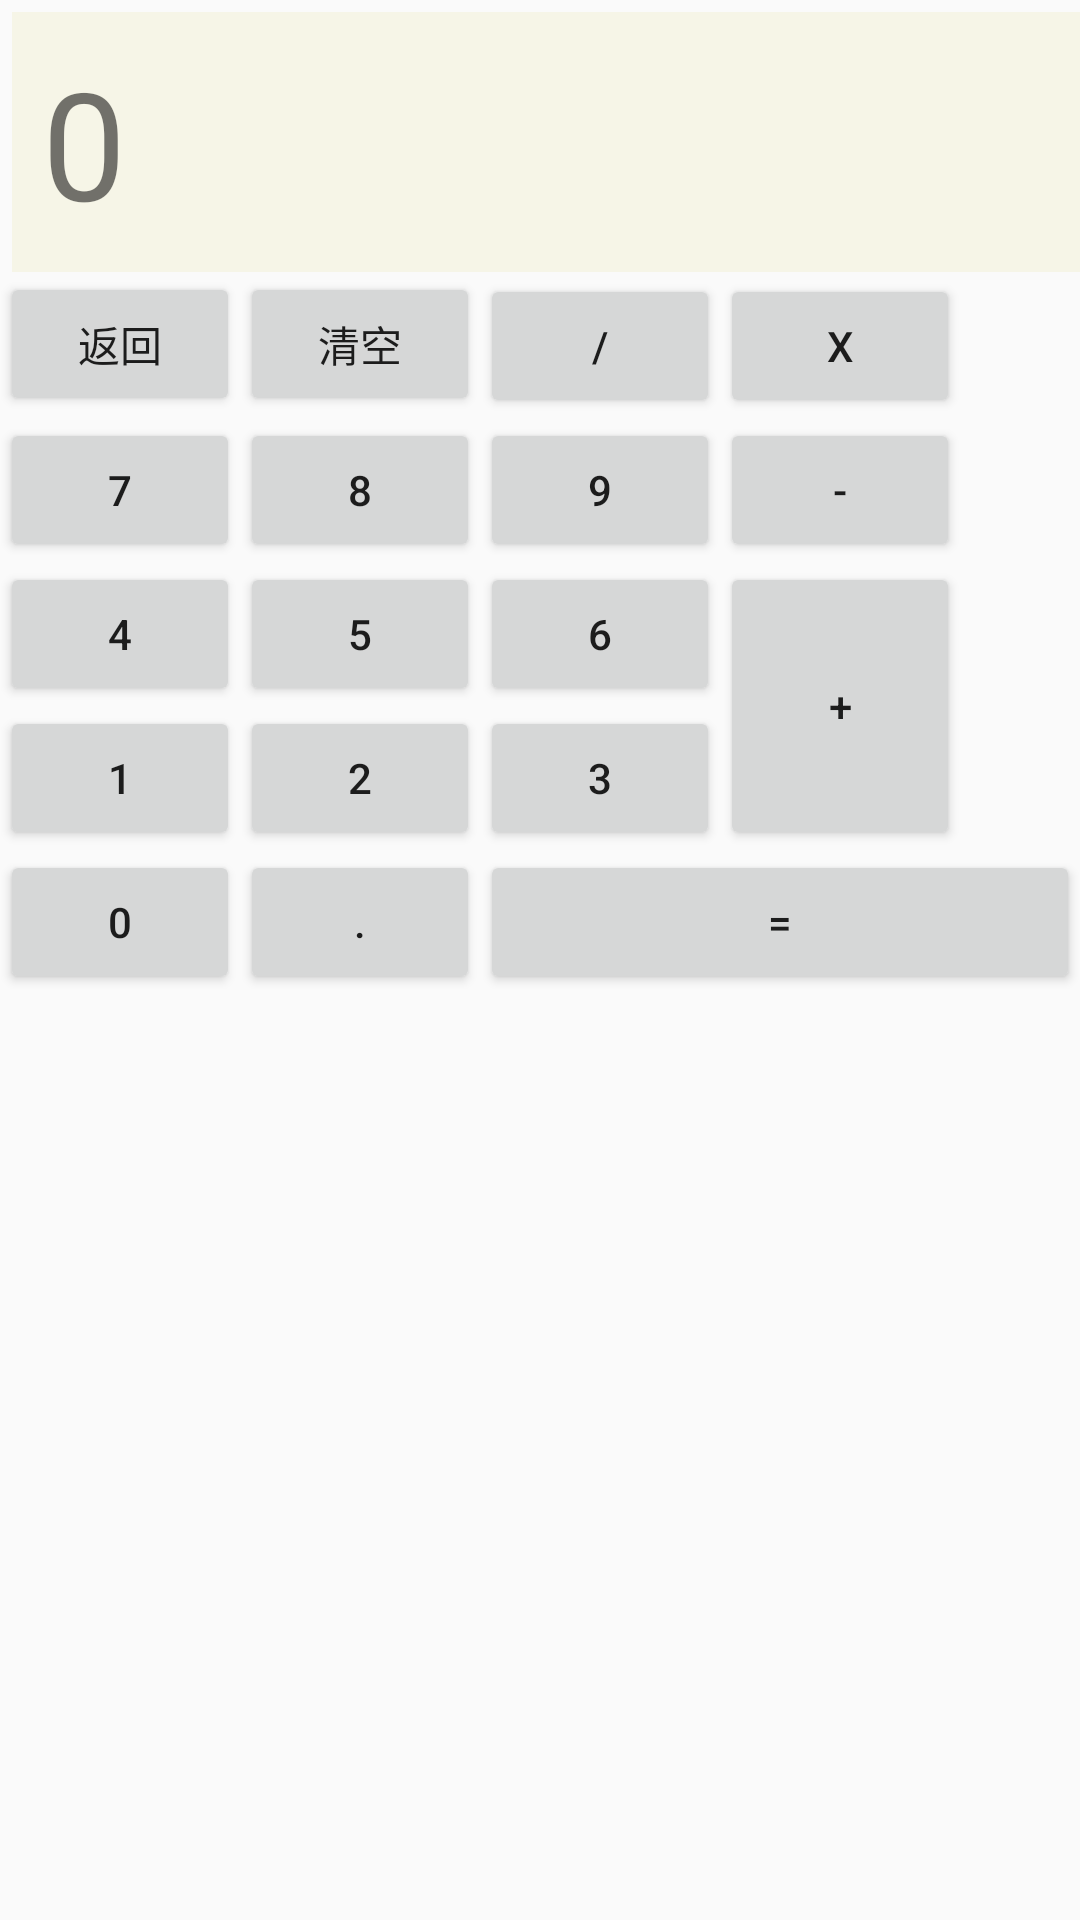

Produce the Android XML layout that renders to this screen, including the resource entries it uses.
<!-- AndroidManifest.xml: application theme Theme.Application1 -->
<!-- res/layout/hw2_2activity_gridayout.xml -->
<?xml version="1.0" encoding="utf-8"?>
<GridLayout xmlns:android="http://schemas.android.com/apk/res/android"
    android:layout_width="match_parent"
    android:layout_height="wrap_content"
    android:rowCount="6"
    android:columnCount="4">
    <TextView
        android:layout_height="wrap_content"
        android:layout_width="match_parent"
        android:text="0"
        android:textSize="50dp"
        android:layout_marginLeft="4dp"
        android:layout_marginTop="4dp"
        android:padding="10dp"
        android:layout_columnSpan="4"
        android:background="#F6F5E7"
        />
    <Button
        android:text="返回"
        android:layout_width="80dp"
        />
    <Button
        android:text="清空"
        android:layout_width="80dp"
        />
    <Button
        android:text="/"
        android:layout_width="80dp"
        />
    <Button
        android:text="x"
        android:layout_width="80dp"
        />
    <Button
        android:text="7"
        android:layout_width="80dp"
        />
    <Button
        android:text="8"
        android:layout_width="80dp"
        />
    <Button
        android:text="9"
        android:layout_width="80dp"
        />
    <Button
        android:text="-"
        android:layout_width="80dp"
        />
    <Button
        android:text="4"
        android:layout_width="80dp"
        />
    <Button
        android:text="5"
        android:layout_width="80dp"
        />
    <Button
        android:text="6"
        android:layout_width="80dp"
        />
    <Button
        android:text="+"
        android:layout_width="80dp"
        android:layout_rowSpan="2"
        android:layout_gravity="fill_vertical"
        />
    <Button
        android:text="1"
        android:layout_width="80dp"
        />
    <Button
        android:text="2"
        android:layout_width="80dp"
        />
    <Button
        android:text="3"
        android:layout_width="80dp"
        />
    <Button
        android:text="0"
        android:layout_width="80dp"
        />
    <Button
        android:text="."
        android:layout_width="80dp"
        />
    <Button
        android:text="="
        android:layout_width="80dp"
        android:layout_columnSpan="2"
        android:layout_gravity="fill_horizontal"
        />
</GridLayout>
<!-- resources referenced by this layout -->
<resources>
  <style name="Theme.Application1" parent="Theme.AppCompat.DayNight.DarkActionBar">
          
          <item name="colorPrimary">#673AB7</item>
          <item name="colorPrimaryVariant">@color/purple_700</item>
          <item name="colorOnPrimary">@color/white</item>
          
          <item name="colorSecondary">@color/teal_200</item>
          <item name="colorSecondaryVariant">@color/teal_700</item>
          <item name="colorOnSecondary">@color/black</item>
          
          <item name="android:statusBarColor" tools:targetApi="l">?attr/colorPrimaryVariant</item>
          
      </style>
  <!-- not gathered from this repository: default colours our renderer supplied (Android Studio template values) -->
  <color name="purple_700">#FF3700B3</color>
  <color name="teal_200">#FF03DAC5</color>
  <color name="teal_700">#FF018786</color>
  <color name="black">#FF000000</color>
  <color name="white">#FFFFFFFF</color>
</resources>
